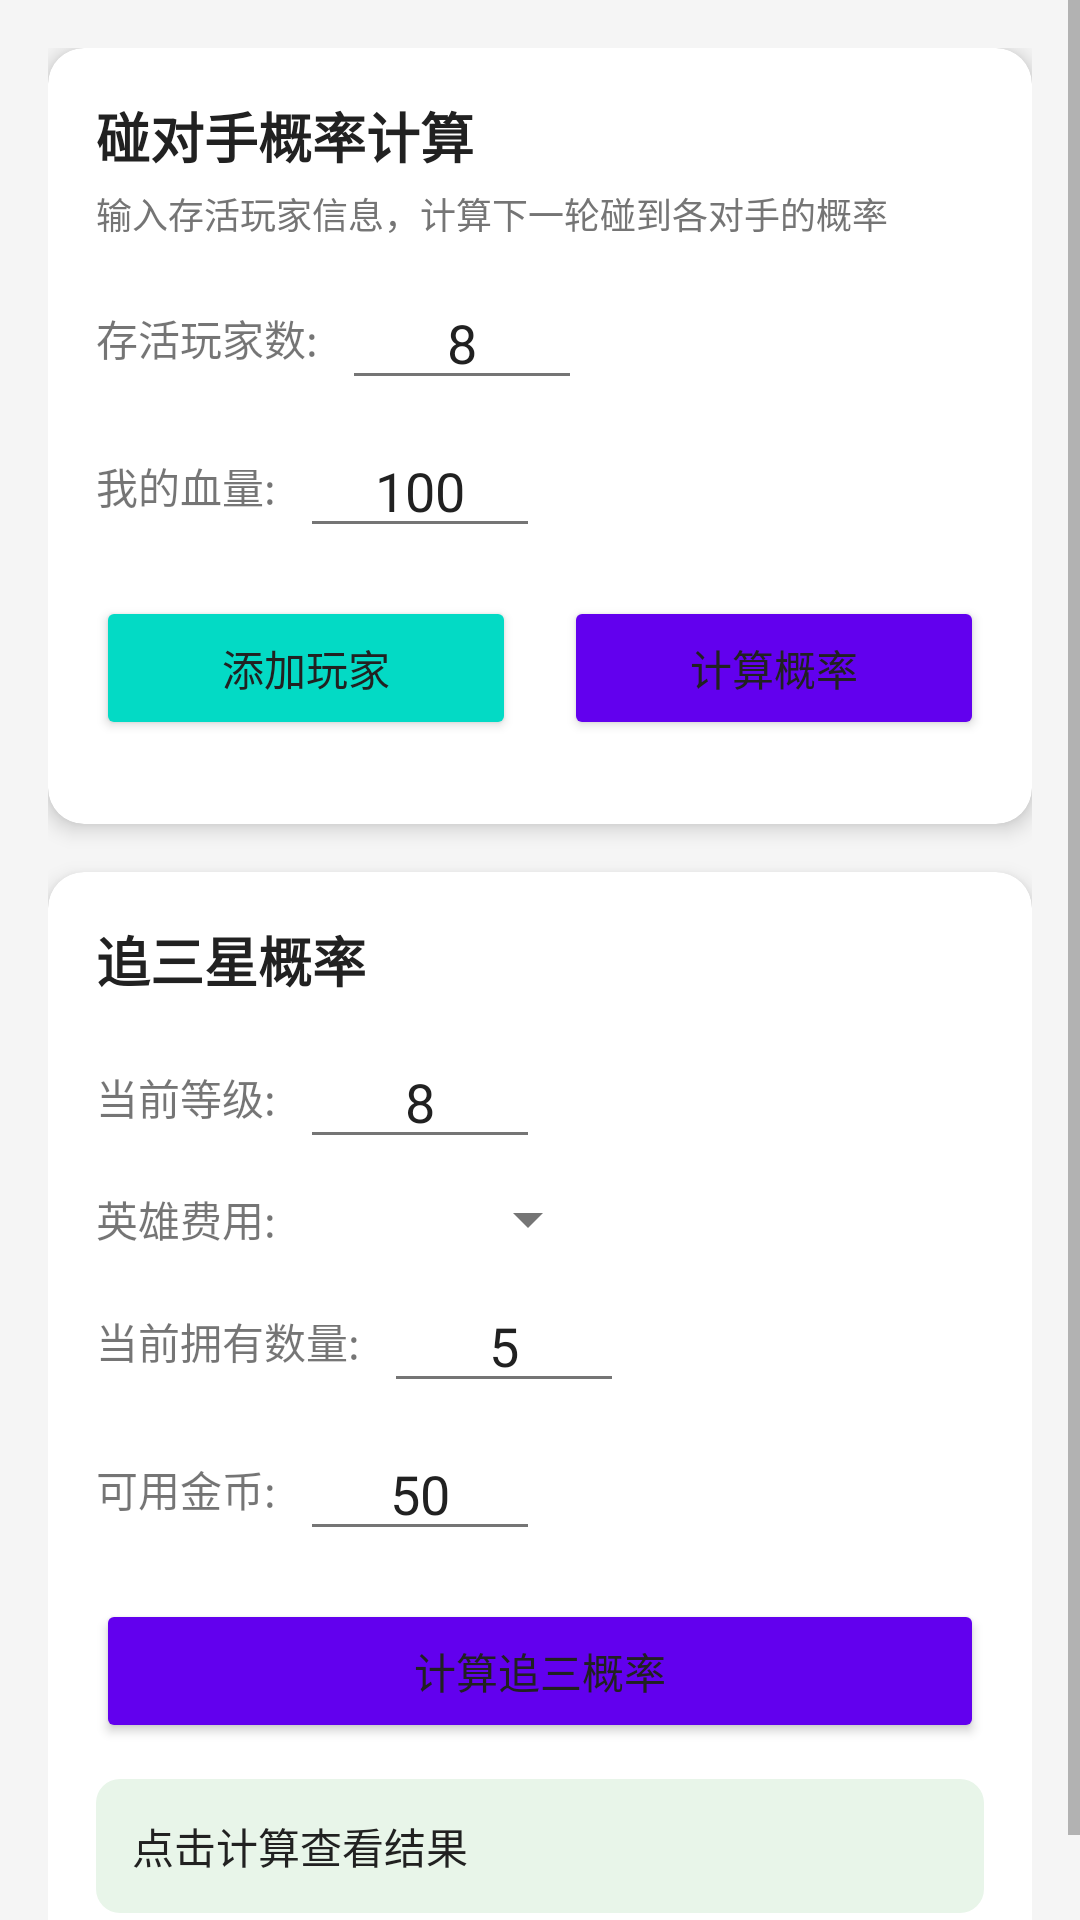

Android layout source for this screen:
<!-- AndroidManifest.xml: application theme Theme.TFTHelper -->
<!-- res/layout/activity_probability_calc.xml -->
<?xml version="1.0" encoding="utf-8"?>
<ScrollView
    xmlns:android="http://schemas.android.com/apk/res/android"
    xmlns:app="http://schemas.android.com/apk/res-auto"
    android:layout_width="match_parent"
    android:layout_height="match_parent"
    android:fillViewport="true"
    android:background="@color/background">

    <LinearLayout
        android:layout_width="match_parent"
        android:layout_height="wrap_content"
        android:orientation="vertical"
        android:padding="16dp">

        
        <androidx.cardview.widget.CardView
            android:layout_width="match_parent"
            android:layout_height="wrap_content"
            app:cardCornerRadius="12dp"
            app:cardElevation="4dp"
            app:cardBackgroundColor="@android:color/white">

            <LinearLayout
                android:layout_width="match_parent"
                android:layout_height="wrap_content"
                android:orientation="vertical"
                android:padding="16dp">

                <TextView
                    android:layout_width="wrap_content"
                    android:layout_height="wrap_content"
                    android:text="碰对手概率计算"
                    android:textSize="18sp"
                    android:textStyle="bold"
                    android:textColor="@color/textPrimary" />

                <TextView
                    android:layout_width="wrap_content"
                    android:layout_height="wrap_content"
                    android:layout_marginTop="4dp"
                    android:text="输入存活玩家信息，计算下一轮碰到各对手的概率"
                    android:textSize="12sp"
                    android:textColor="@color/textSecondary" />

                
                <LinearLayout
                    android:layout_width="match_parent"
                    android:layout_height="wrap_content"
                    android:orientation="horizontal"
                    android:layout_marginTop="12dp">

                    <TextView
                        android:layout_width="wrap_content"
                        android:layout_height="wrap_content"
                        android:text="存活玩家数:"
                        android:textSize="14sp"
                        android:layout_gravity="center_vertical" />

                    <EditText
                        android:id="@+id/et_total_players"
                        android:layout_width="80dp"
                        android:layout_height="wrap_content"
                        android:layout_marginStart="8dp"
                        android:inputType="number"
                        android:text="8"
                        android:gravity="center" />
                </LinearLayout>

                
                <LinearLayout
                    android:layout_width="match_parent"
                    android:layout_height="wrap_content"
                    android:orientation="horizontal"
                    android:layout_marginTop="8dp">

                    <TextView
                        android:layout_width="wrap_content"
                        android:layout_height="wrap_content"
                        android:text="我的血量:"
                        android:textSize="14sp"
                        android:layout_gravity="center_vertical" />

                    <EditText
                        android:id="@+id/et_my_health"
                        android:layout_width="80dp"
                        android:layout_height="wrap_content"
                        android:layout_marginStart="8dp"
                        android:inputType="number"
                        android:text="100"
                        android:gravity="center" />
                </LinearLayout>

                
                <LinearLayout
                    android:layout_width="match_parent"
                    android:layout_height="wrap_content"
                    android:orientation="horizontal"
                    android:layout_marginTop="16dp">

                    <Button
                        android:id="@+id/btn_add_player"
                        android:layout_width="0dp"
                        android:layout_height="wrap_content"
                        android:layout_weight="1"
                        android:layout_marginEnd="8dp"
                        android:text="添加玩家"
                        android:backgroundTint="@color/colorAccent" />

                    <Button
                        android:id="@+id/btn_calculate_meet"
                        android:layout_width="0dp"
                        android:layout_height="wrap_content"
                        android:layout_weight="1"
                        android:layout_marginStart="8dp"
                        android:text="计算概率"
                        android:backgroundTint="@color/colorPrimary" />
                </LinearLayout>

                
                <TextView
                    android:id="@+id/tv_highest_probability"
                    android:layout_width="match_parent"
                    android:layout_height="wrap_content"
                    android:layout_marginTop="12dp"
                    android:padding="12dp"
                    android:background="@drawable/bg_warning"
                    android:text="点击计算查看结果"
                    android:textSize="14sp"
                    android:textColor="@color/warningColor"
                    android:visibility="gone" />

                
                <androidx.recyclerview.widget.RecyclerView
                    android:id="@+id/recycler_probabilities"
                    android:layout_width="match_parent"
                    android:layout_height="wrap_content"
                    android:layout_marginTop="12dp"
                    android:nestedScrollingEnabled="false" />
            </LinearLayout>
        </androidx.cardview.widget.CardView>

        
        <androidx.cardview.widget.CardView
            android:layout_width="match_parent"
            android:layout_height="wrap_content"
            android:layout_marginTop="16dp"
            app:cardCornerRadius="12dp"
            app:cardElevation="4dp"
            app:cardBackgroundColor="@android:color/white">

            <LinearLayout
                android:layout_width="match_parent"
                android:layout_height="wrap_content"
                android:orientation="vertical"
                android:padding="16dp">

                <TextView
                    android:layout_width="wrap_content"
                    android:layout_height="wrap_content"
                    android:text="追三星概率"
                    android:textSize="18sp"
                    android:textStyle="bold"
                    android:textColor="@color/textPrimary" />

                
                <LinearLayout
                    android:layout_width="match_parent"
                    android:layout_height="wrap_content"
                    android:orientation="horizontal"
                    android:layout_marginTop="12dp">

                    <TextView
                        android:layout_width="wrap_content"
                        android:layout_height="wrap_content"
                        android:text="当前等级:"
                        android:textSize="14sp"
                        android:layout_gravity="center_vertical" />

                    <EditText
                        android:id="@+id/et_level"
                        android:layout_width="80dp"
                        android:layout_height="wrap_content"
                        android:layout_marginStart="8dp"
                        android:inputType="number"
                        android:text="8"
                        android:gravity="center" />
                </LinearLayout>

                
                <LinearLayout
                    android:layout_width="match_parent"
                    android:layout_height="wrap_content"
                    android:orientation="horizontal"
                    android:layout_marginTop="8dp">

                    <TextView
                        android:layout_width="wrap_content"
                        android:layout_height="wrap_content"
                        android:text="英雄费用:"
                        android:textSize="14sp"
                        android:layout_gravity="center_vertical" />

                    <Spinner
                        android:id="@+id/spinner_hero_cost"
                        android:layout_width="100dp"
                        android:layout_height="wrap_content"
                        android:layout_marginStart="8dp" />
                </LinearLayout>

                
                <LinearLayout
                    android:layout_width="match_parent"
                    android:layout_height="wrap_content"
                    android:orientation="horizontal"
                    android:layout_marginTop="8dp">

                    <TextView
                        android:layout_width="wrap_content"
                        android:layout_height="wrap_content"
                        android:text="当前拥有数量:"
                        android:textSize="14sp"
                        android:layout_gravity="center_vertical" />

                    <EditText
                        android:id="@+id/et_current_count"
                        android:layout_width="80dp"
                        android:layout_height="wrap_content"
                        android:layout_marginStart="8dp"
                        android:inputType="number"
                        android:text="5"
                        android:gravity="center" />
                </LinearLayout>

                
                <LinearLayout
                    android:layout_width="match_parent"
                    android:layout_height="wrap_content"
                    android:orientation="horizontal"
                    android:layout_marginTop="8dp">

                    <TextView
                        android:layout_width="wrap_content"
                        android:layout_height="wrap_content"
                        android:text="可用金币:"
                        android:textSize="14sp"
                        android:layout_gravity="center_vertical" />

                    <EditText
                        android:id="@+id/et_gold"
                        android:layout_width="80dp"
                        android:layout_height="wrap_content"
                        android:layout_marginStart="8dp"
                        android:inputType="number"
                        android:text="50"
                        android:gravity="center" />
                </LinearLayout>

                
                <Button
                    android:id="@+id/btn_calculate_three_star"
                    android:layout_width="match_parent"
                    android:layout_height="wrap_content"
                    android:layout_marginTop="16dp"
                    android:text="计算追三概率"
                    android:backgroundTint="@color/colorPrimary" />

                
                <TextView
                    android:id="@+id/tv_three_star_result"
                    android:layout_width="match_parent"
                    android:layout_height="wrap_content"
                    android:layout_marginTop="12dp"
                    android:padding="12dp"
                    android:background="@drawable/bg_result"
                    android:text="点击计算查看结果"
                    android:textSize="14sp"
                    android:textColor="@color/textPrimary" />
            </LinearLayout>
        </androidx.cardview.widget.CardView>
    </LinearLayout>
</ScrollView>
<!-- resources referenced by this layout -->
<resources>
  <color name="background">#F5F5F5</color>
  <color name="colorAccent">#03DAC5</color>
  <color name="colorPrimary">#6200EE</color>
  <color name="textPrimary">#212121</color>
  <color name="textSecondary">#757575</color>
  <color name="warningColor">#FF9800</color>
  <!-- drawable bg_result (drawable) -->
  <?xml version="1.0" encoding="utf-8"?>
  <shape xmlns:android="http://schemas.android.com/apk/res/android"
      android:shape="rectangle">
      <solid android:color="#E8F5E9" />
      <corners android:radius="8dp" />
  </shape>
  <!-- drawable bg_warning (drawable) -->
  <?xml version="1.0" encoding="utf-8"?>
  <shape xmlns:android="http://schemas.android.com/apk/res/android"
      android:shape="rectangle">
      <solid android:color="#FFF3E0" />
      <stroke
          android:width="1dp"
          android:color="#FF9800" />
      <corners android:radius="8dp" />
  </shape>
  <style name="Theme.TFTHelper" parent="Theme.MaterialComponents.DayNight.DarkActionBar">
          
          <item name="colorPrimary">@color/colorPrimary</item>
          <item name="colorPrimaryVariant">@color/colorPrimaryDark</item>
          <item name="colorOnPrimary">@android:color/white</item>
          <item name="colorSecondary">@color/colorAccent</item>
          <item name="colorSecondaryVariant">@color/colorAccent</item>
          <item name="colorOnSecondary">@android:color/black</item>
          
          
          <item name="android:colorBackground">@color/background</item>
          <item name="colorSurface">@color/surface</item>
          <item name="colorOnSurface">@color/textPrimary</item>
          
          
          <item name="android:statusBarColor">@color/colorPrimaryDark</item>
          
          
          <item name="android:textColorPrimary">@color/textPrimary</item>
          <item name="android:textColorSecondary">@color/textSecondary</item>
          
          
          <item name="materialButtonStyle">@style/ButtonStyle</item>
          <item name="textInputStyle">@style/TextInputStyle</item>
          <item name="cardViewStyle">@style/CardStyle</item>
      </style>
  <color name="colorPrimaryDark">#3700B3</color>
  <color name="surface">#FFFFFF</color>
  <style name="ButtonStyle" parent="Widget.MaterialComponents.Button">
          <item name="android:textAllCaps">false</item>
          <item name="cornerRadius">8dp</item>
          <item name="android:paddingHorizontal">16dp</item>
          <item name="android:paddingVertical">12dp</item>
      </style>
  <style name="TextInputStyle" parent="Widget.MaterialComponents.TextInputLayout.OutlinedBox">
          <item name="boxCornerRadiusTopStart">8dp</item>
          <item name="boxCornerRadiusTopEnd">8dp</item>
          <item name="boxCornerRadiusBottomStart">8dp</item>
          <item name="boxCornerRadiusBottomEnd">8dp</item>
          <item name="boxStrokeWidth">1dp</item>
      </style>
  <style name="CardStyle" parent="Widget.MaterialComponents.CardView">
          <item name="cardCornerRadius">12dp</item>
          <item name="cardElevation">4dp</item>
          <item name="contentPadding">0dp</item>
      </style>
</resources>
